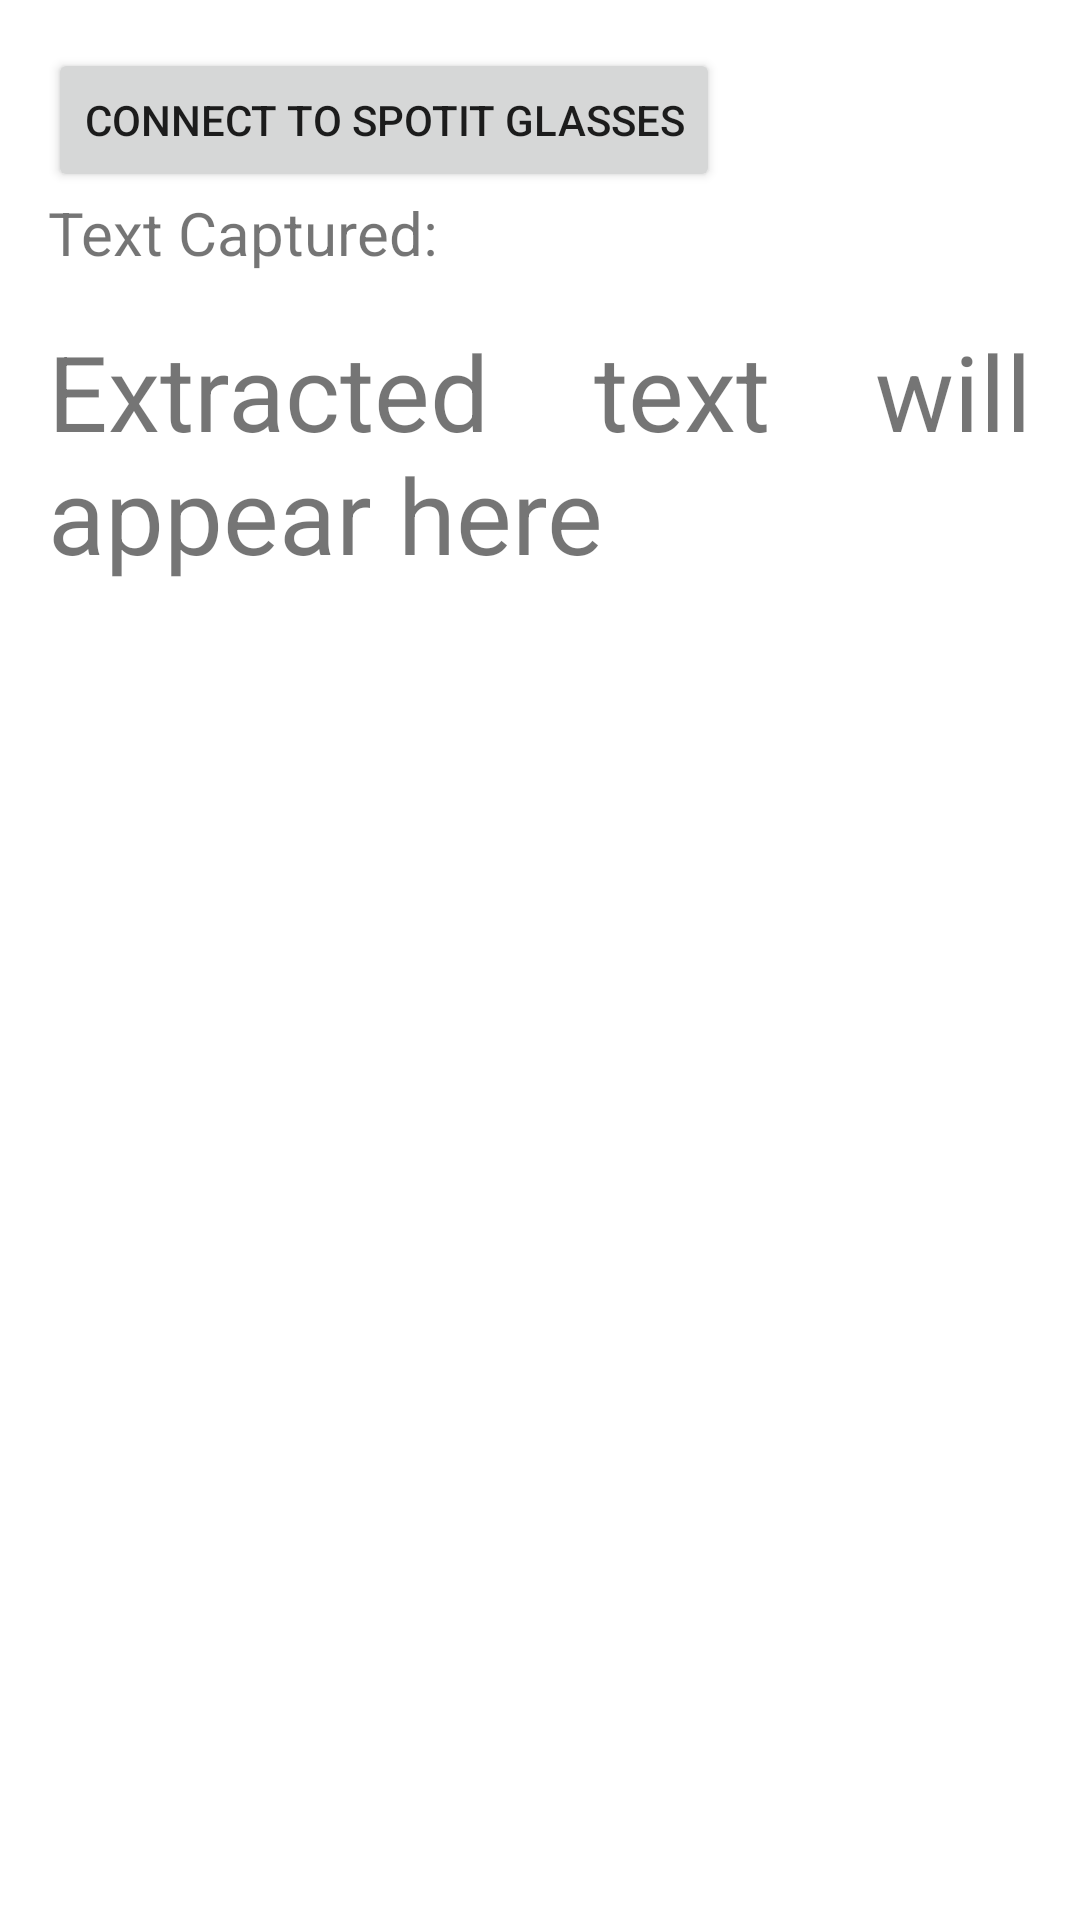

Here is an Android app screen rendered from its layout file. Give the layout XML and the strings, colors and styles it references.
<!-- AndroidManifest.xml: application theme Theme.Spotitglasseshackhub25 -->
<!-- res/layout/activity_main.xml -->
<LinearLayout xmlns:android="http://schemas.android.com/apk/res/android"
    android:layout_width="match_parent"
    android:layout_height="match_parent"
    xmlns:app="http://schemas.android.com/apk/res-auto"
    android:orientation="vertical"
    android:padding="16dp">

    <Button
        android:id="@+id/connectBtn"
        android:layout_width="wrap_content"
        android:layout_height="wrap_content"
        android:text="Connect to Spotit Glasses" />
    <TextView
        android:layout_width="match_parent"
        android:layout_height="wrap_content"
        android:text="Text Captured:"
        android:textSize="20sp"/>

    <TextView
        android:id="@+id/tvExtractedText"
        android:layout_width="match_parent"
        android:layout_height="wrap_content"
        android:layout_marginTop="16dp"
        android:autoLink="none"
        android:clickable="true"
        android:focusable="true"
        android:justificationMode="inter_word"
        android:scrollbars="vertical"
        android:text="Extracted text will appear here"
        android:textSize="35sp" />

</LinearLayout>
<!-- resources referenced by this layout -->
<resources>
  <style name="Theme.Spotitglasseshackhub25" parent="Theme.MaterialComponents.DayNight.NoActionBar">
          
          <item name="colorPrimary">@color/purple_500</item>
          <item name="colorPrimaryVariant">@color/purple_700</item>
          <item name="colorOnPrimary">@color/white</item>
          
          <item name="colorSecondary">@color/teal_200</item>
          <item name="colorSecondaryVariant">@color/teal_700</item>
          <item name="colorOnSecondary">@color/black</item>
          
          <item name="android:statusBarColor">?attr/colorPrimaryVariant</item>
          
      </style>
  <!-- not gathered from this repository: default colours our renderer supplied (Android Studio template values) -->
  <color name="purple_500">#FF6200EE</color>
  <color name="purple_700">#FF3700B3</color>
  <color name="teal_200">#FF03DAC5</color>
  <color name="teal_700">#FF018786</color>
  <color name="black">#FF000000</color>
  <color name="white">#FFFFFFFF</color>
</resources>
